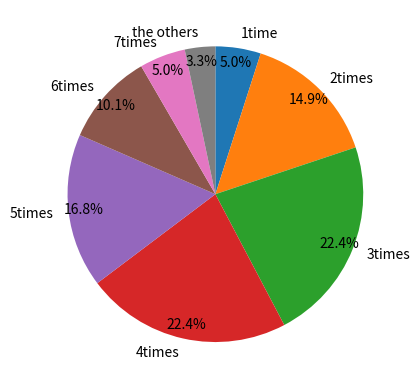

Generate this figure with matplotlib:
import math
# pの確率の確率機をnum回回したときm回当たる確率
num = 1000
p = 3/1000

def comb(n,r):
  denominator = math.factorial(r)
  _list = range(n,n-r,-1)
  numerator = math.prod(_list)
  return numerator/denominator


def probability(x):
  y = comb(num,x)*((p**x)*((1-p)**(num-x)))
  return y

for x in range (0,num+1):
  y = probability(x)
  a = "{:0>4}".format(x)
  print(f"{a}回あたり","{:.100f}".format(y))

import math
from matplotlib import pyplot as pyp
# pの確率の確率機をnum回回したときm回当たる確率
num = 1000
p = 3/1000

def comb(n,r):
  denominator = math.factorial(r)
  _list = range(n,n-r,-1)
  numerator = math.prod(_list)
  return numerator/denominator


def probability(x):
  y = comb(num,x)*((p**x)*((1-p)**(num-x)))
  return y


labels = []
date = []
x = 0
for x in range (0,num+1):
  y =probability(x)
  x +=1
  if (y>0.04):
    if x==1:
      labels.append(f"{x}time")
    else:
      labels.append(f"{x}times")
    date.append(y)
sum = math.fsum(date)
other = 1-sum
labels.append("the others")
date.append(other)
pyp.pie(date,labels=labels,autopct="%1.1f%%",startangle=90,counterclock=False,pctdistance=0.9, labeldistance=1.1)
pyp.show()

p = 3/1000 #あたりの確率
i = 1
while(True):
  a = 1-((1-p)**i)
  I = "{:0>2}".format(i)
  print(f"{I}回目","{:.10f}".format(a))
  i = i + 1
  if(a > 0.99):
    break

n = 100 #買う本数
num = 20000000 #総数
print((num-n)/num)

n = 365
p = 1
for i in range(0,n):
  p = p *(365-i)/365
  print(i+1,(1-p)*100)

!python -V

import sys
info = sys.float_info
print(info)